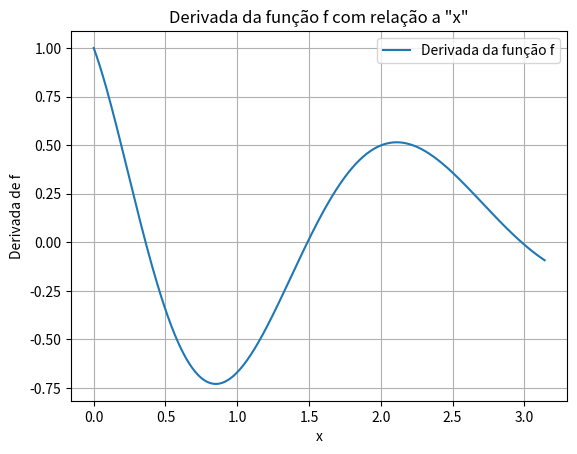

This figure's Python source:
import numpy as np
import matplotlib.pyplot as plt

def f(x):
    return x*np.exp(-x)*np.cos(2*x)

# a derivada da função f foi calculada e seu resultado está a seguir:
def derivada_f(x):
    return ((np.exp(-x) - x*np.exp(-x))*np.cos(2*x) - 2*x*np.exp(-x)*np.sin(2*x))

# intervalo de valores para calcular a derivada
intervalo = np.linspace(0, np.pi, 500)

# lista para armazenar resultados
resultados = []

for x in intervalo:
    derivada = derivada_f(x)
    resultados.append(derivada)

plt.plot(intervalo, resultados, label='Derivada da função f')
plt.xlabel('x')
plt.ylabel('Derivada de f')
plt.title('Derivada da função f com relação a "x"')
plt.legend()
plt.grid()
plt.show()